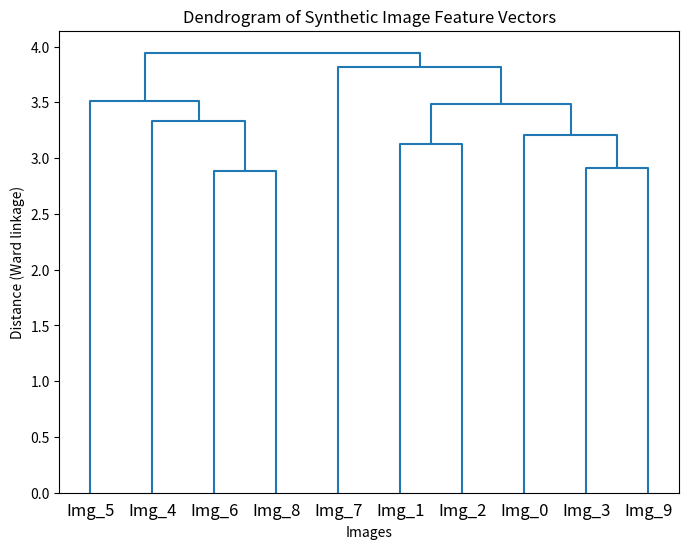

Here is the Python script that generated this plot:
import numpy as np
import matplotlib.pyplot as plt
from scipy.cluster.hierarchy import dendrogram, linkage

# 1. Generăm vectori de caracteristici sintetici
# - Fiecare rând reprezintă descriptorul unei imagini (de ex. un vector de 64 dimensiuni)
np.random.seed(42)
num_images = 10
num_features = 64
image_features = np.random.rand(num_images, num_features)
# - image_features este un array cu forma (10, 64), conținând valori aleatoare între 0 și 1

# 2. Realizăm clustering ierarhic (linkage)
# - Alegem metoda "ward", care minimizează varianța totală în cadrul fiecărui cluster
# - Alte opțiuni ar fi "single", "complete" sau "average"
Z = linkage(image_features, method='ward')
# - Z este o matrice (n-1, 4) care codifică pașii de îmbinare a clusterelor:
# * primele două coloane sunt indecșii clusterelor îmbinate
# * a treia coloană este "distanța" la care s-au unit (lungimea ramurii)
# * a patra coloană este numărul de puncte din noul cluster

# 3. Plotăm dendrograma
plt.figure(figsize=(8, 6))
dendrogram(
    Z,
    labels=[f"Img_{i}" for i in range(num_images)]  # etichete prietenoase pentru fiecare imagine
)
plt.title("Dendrogram of Synthetic Image Feature Vectors")
plt.xlabel("Images")
plt.ylabel("Distance (Ward linkage)")
plt.show()
# - Fiecare frunză (leaf) corespunde unei imagini (Img_0, Img_1, ..., Img_9)
# - Ramurile arată ordinea și distanțele la care se unesc clusterele
# - Lungimea verticală a ramurii indică cât de „distanțate” erau cele două grupuri înainte de a fi unite

# 4. Cum interpretăm dendrograma:
# - Fiecare etichetă de pe axa orizontală este o imagine distinctă.
# - Pe măsură ce ne ridicăm de la nivelul frunză spre rădăcină, vedem cum se unesc imagini similare în clustere din ce în ce mai mari.
# - Dacă trasăm o linie orizontală la o anumită distanță (de ex. 7), taind dendrograma, vom obține un număr concret de clustere (acolo unde linia intersectează ramurile).
# - Ramurile scurte (distanțe mici) indică imagini foarte asemănătoare în caracteristici, iar ramurile foarte lungi (distanțe mari) semnalează că două grupuri erau foarte diferite înainte de îmbinare.
